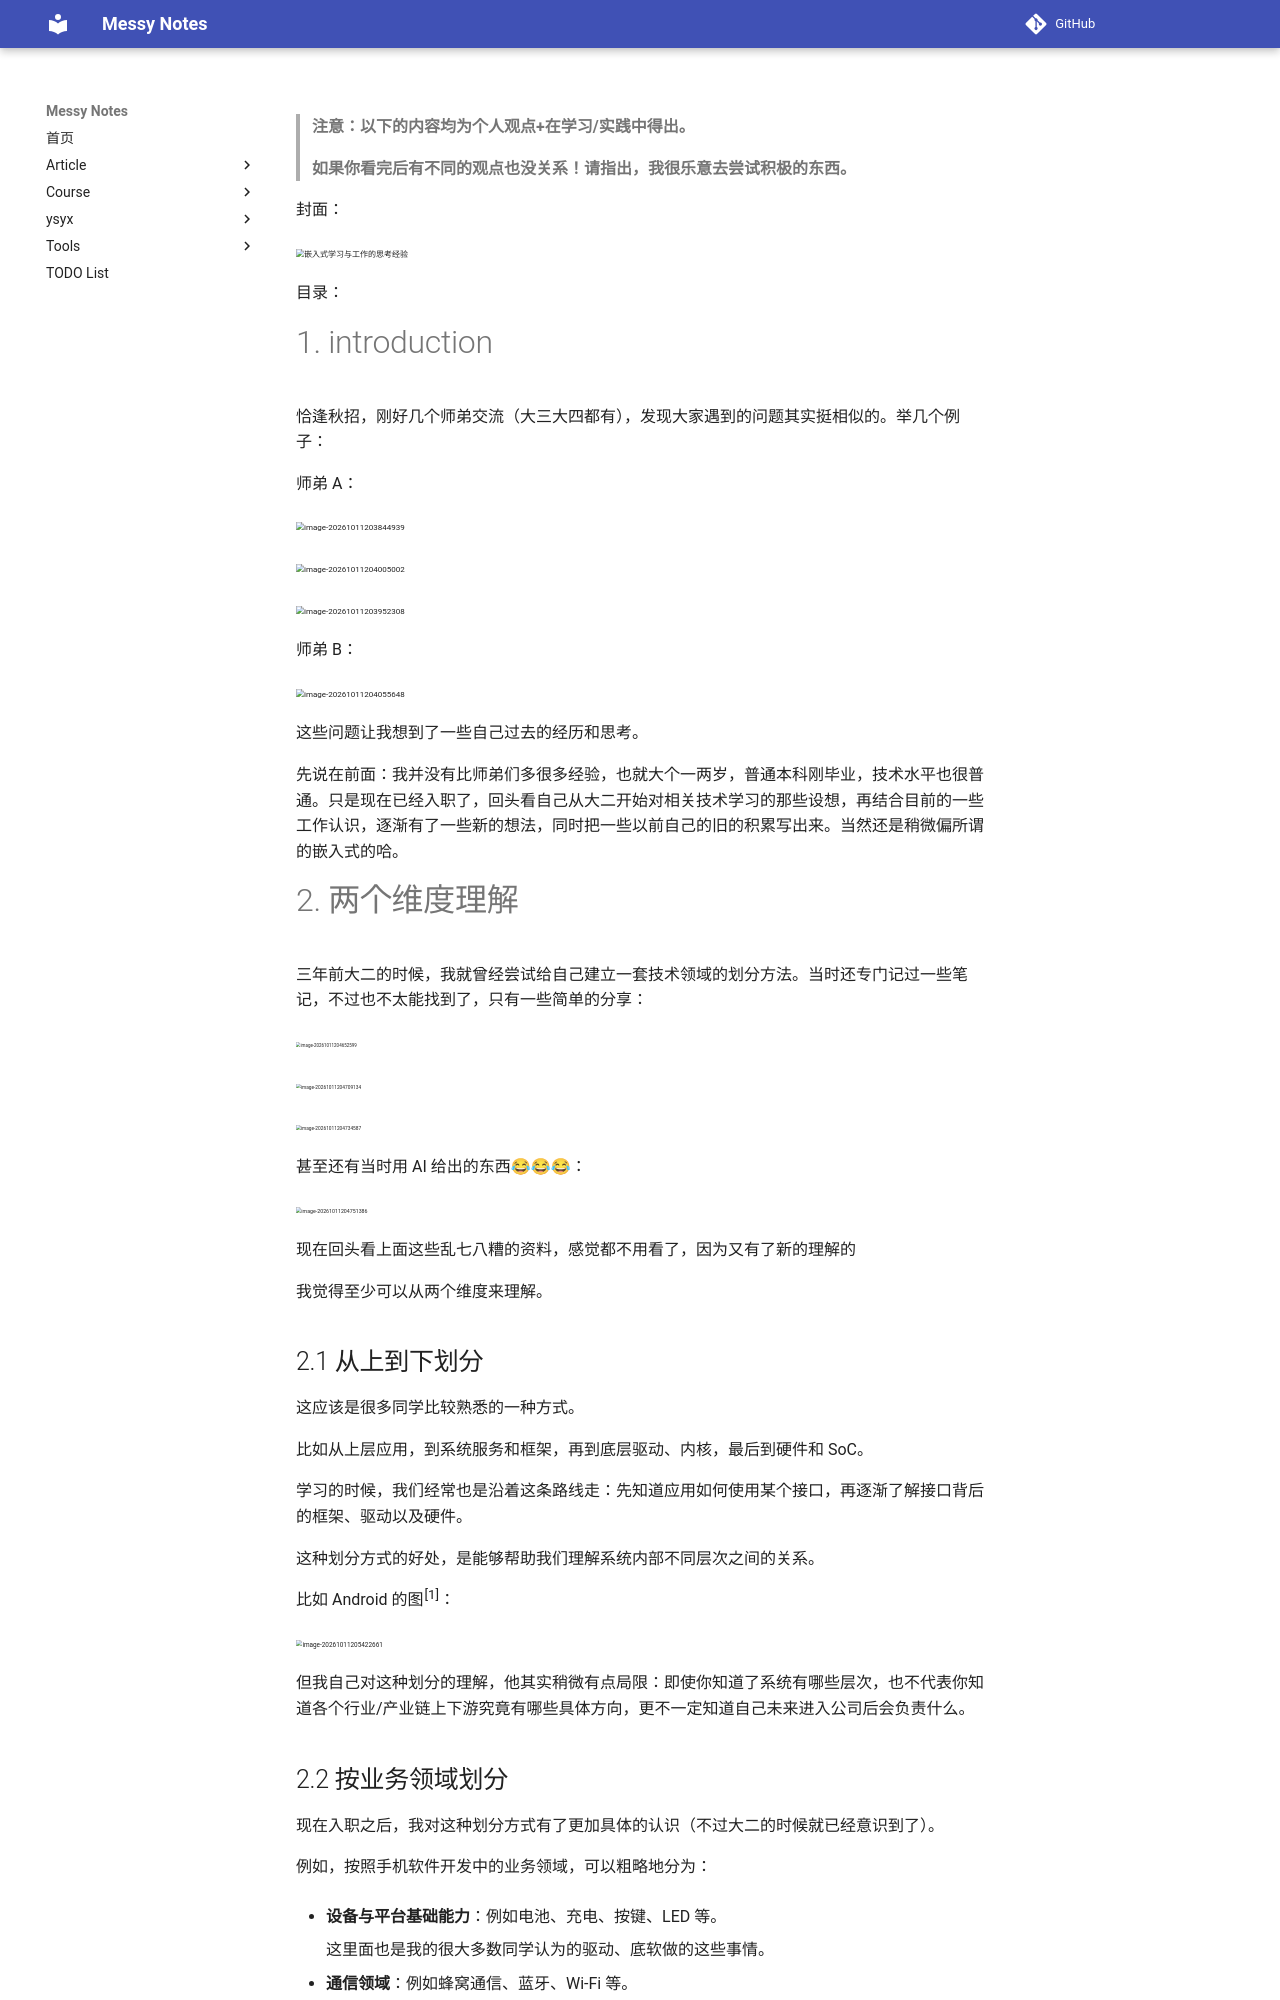

repository: JAILuo/notes · page: article/Signal&Noise/SN-02/sn-02.html · generator: mkdocs

> **注意：以下的内容均为个人观点+在学习/实践中得出。**
>
> **如果你看完后有不同的观点也没关系！请指出，我很乐意去尝试积极的东西。**

封面：

<img src="pic/嵌入式学习与工作的思考经验.png" alt="嵌入式学习与工作的思考经验" style="zoom:50%;" />

目录：



# 1. introduction

恰逢秋招，刚好几个师弟交流（大三大四都有），发现大家遇到的问题其实挺相似的。举几个例子：

师弟 A：

<img src="pic/image-20261011203844939.png" alt="image-20261011203844939" style="zoom:50%;" />

<img src="pic/image-20261011204005002.png" alt="image-20261011204005002" style="zoom:50%;" />

<img src="pic/image-20261011203952308.png" alt="image-20261011203952308" style="zoom:50%;" />

师弟 B：

<img src="pic/image-20261011204055648.png" alt="image-20261011204055648" style="zoom:50%;" />

这些问题让我想到了一些自己过去的经历和思考。

先说在前面：我并没有比师弟们多很多经验，也就大个一两岁，普通本科刚毕业，技术水平也很普通。只是现在已经入职了，回头看自己从大二开始对相关技术学习的那些设想，再结合目前的一些工作认识，逐渐有了一些新的想法，同时把一些以前自己的旧的积累写出来。当然还是稍微偏所谓的嵌入式的哈。



# 2. 两个维度理解

三年前大二的时候，我就曾经尝试给自己建立一套技术领域的划分方法。当时还专门记过一些笔记，不过也不太能找到了，只有一些简单的分享：

<img src="pic/image-20261011204652599.png" alt="image-20261011204652599" style="zoom:28%;" />

<img src="pic/image-20261011204709134.png" alt="image-20261011204709134" style="zoom:30%;" />

<img src="pic/image-20261011204734587.png" alt="image-20261011204734587" style="zoom: 30%;" />

甚至还有当时用 AI 给出的东西😂😂😂：

<img src="pic/image-20261011204751386.png" alt="image-20261011204751386" style="zoom: 33%;" />

现在回头看上面这些乱七八糟的资料，感觉都不用看了，因为又有了新的理解的

我觉得至少可以从两个维度来理解。



## 2.1 从上到下划分

这应该是很多同学比较熟悉的一种方式。

比如从上层应用，到系统服务和框架，再到底层驱动、内核，最后到硬件和 SoC。

学习的时候，我们经常也是沿着这条路线走：先知道应用如何使用某个接口，再逐渐了解接口背后的框架、驱动以及硬件。

这种划分方式的好处，是能够帮助我们理解系统内部不同层次之间的关系。

比如 Android 的图^[1]^：

<img src="pic/image-20261011205422661.png" alt="image-20261011205422661" style="zoom: 40%;" />

但我自己对这种划分的理解，他其实稍微有点局限：即使你知道了系统有哪些层次，也不代表你知道各个行业/产业链上下游究竟有哪些具体方向，更不一定知道自己未来进入公司后会负责什么。
